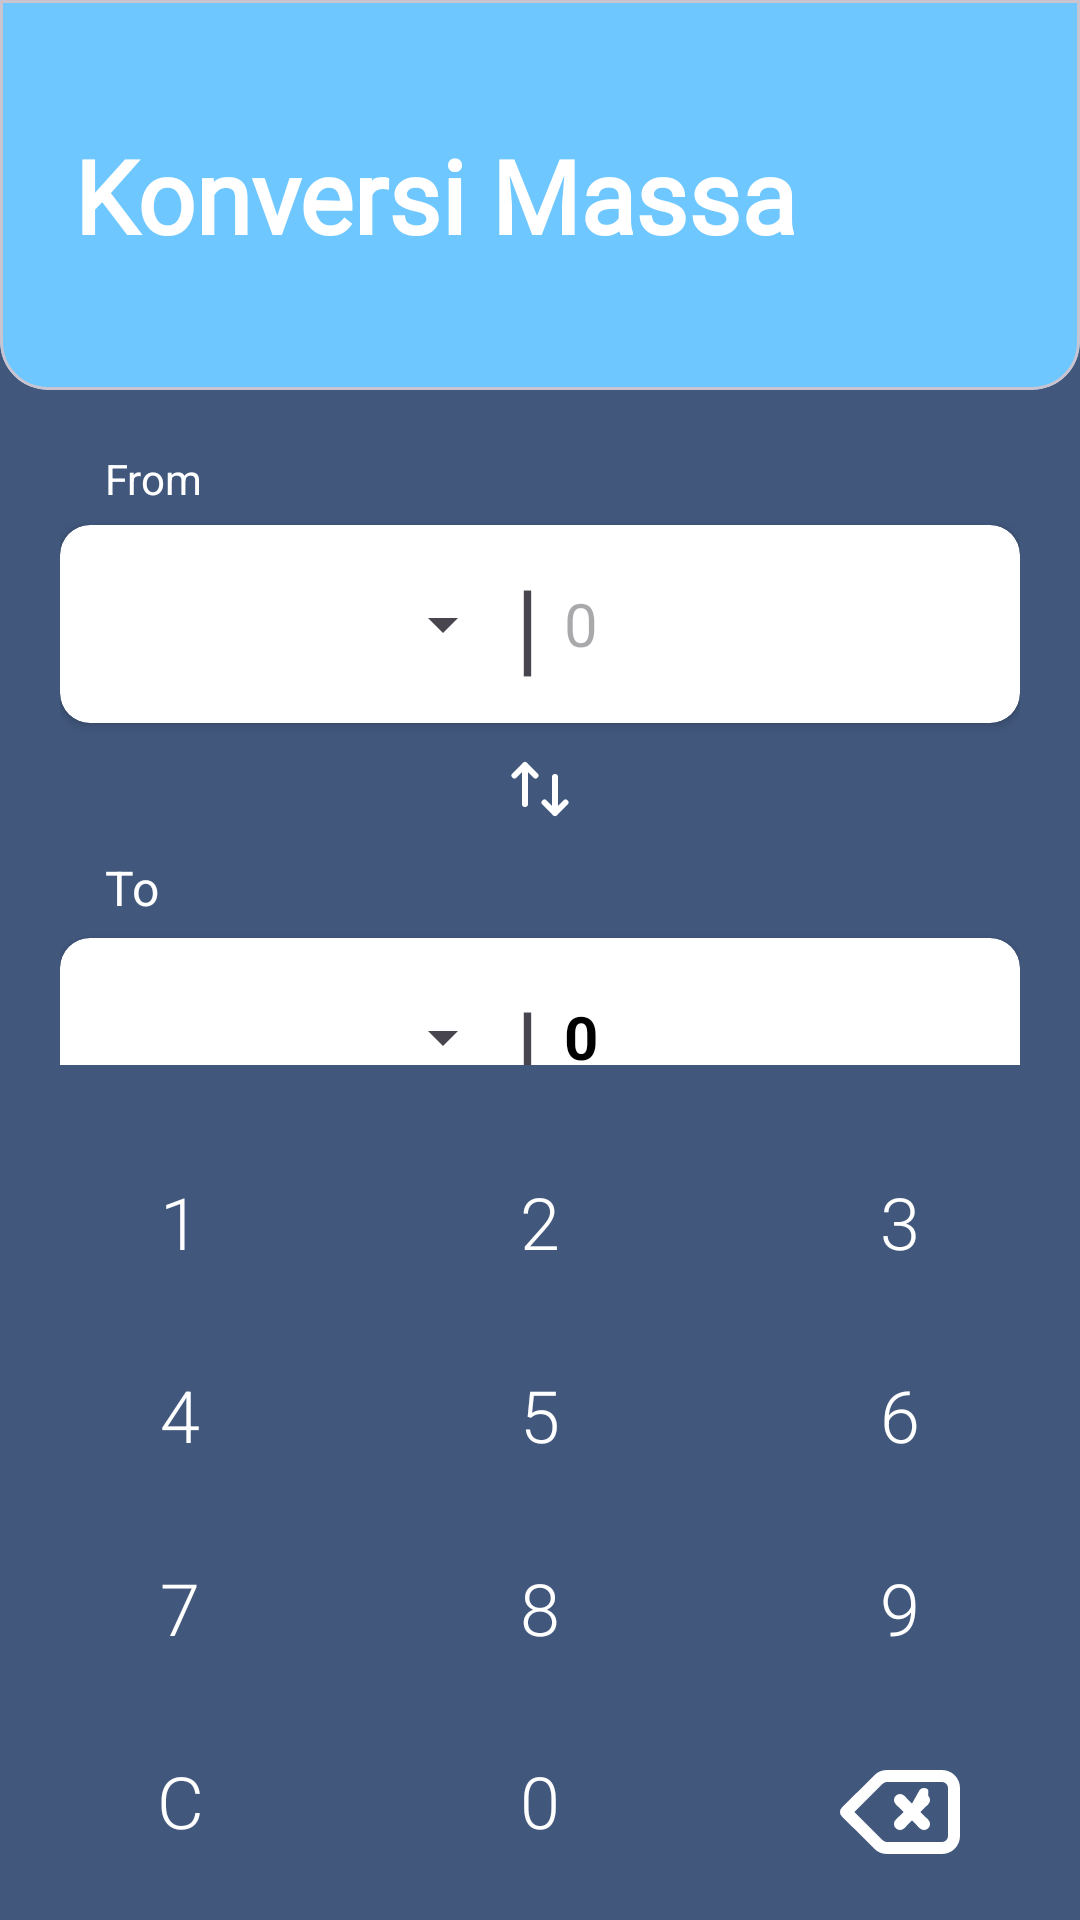

This screen was rendered from an Android layout file. Write that file and the resources it references.
<!-- AndroidManifest.xml: application theme Theme.LatihanOne -->
<!-- res/layout/activity_detail_masa.xml -->
<?xml version="1.0" encoding="utf-8"?>
<RelativeLayout xmlns:android="http://schemas.android.com/apk/res/android"
    xmlns:app="http://schemas.android.com/apk/res-auto"
    xmlns:tools="http://schemas.android.com/tools"
    android:id="@+id/mainLayout"
    android:layout_width="match_parent"
    android:layout_height="match_parent"
    android:background="#41577C"
    android:orientation="vertical"
    tools:context=".DetailMasaActivity">

    <com.google.android.material.card.MaterialCardView
        android:id="@+id/headerCard"
        android:layout_width="match_parent"
        android:layout_height="130dp"
        android:layout_alignParentTop="true"
        app:cardBackgroundColor="#6EC7FF"
        app:shapeAppearanceOverlay="@style/CustomCardCorners">

        <LinearLayout
            android:layout_width="match_parent"
            android:layout_height="match_parent"
            android:gravity="center_vertical"
            android:orientation="horizontal">

            <TextView
                android:id="@+id/txtMenuMasa"
                android:layout_width="wrap_content"
                android:layout_height="wrap_content"
                android:layout_marginLeft="20dp"
                android:fontFamily="@font/adlam_display"
                android:text="Konversi Massa"
                android:textColor="@color/white"
                android:textSize="34sp"
                android:textStyle="bold" />
        </LinearLayout>

    </com.google.android.material.card.MaterialCardView>

    <LinearLayout
        android:id="@+id/contentLayout"
        android:layout_width="match_parent"
        android:layout_height="wrap_content"
        android:layout_above="@id/numberPadLayout"
        android:layout_below="@id/headerCard"
        android:gravity="center|top"
        android:orientation="vertical"
        android:padding="20dp">

        <TextView
            android:id="@+id/textView"
            android:layout_width="match_parent"
            android:layout_height="wrap_content"
            android:paddingLeft="15dp"
            android:paddingBottom="6dp"
            android:text="From"
            android:textColor="#FFFFFF" />

        <androidx.cardview.widget.CardView
            android:layout_width="match_parent"
            android:layout_height="66dp"
            android:layout_gravity="center_horizontal"
            app:cardCornerRadius="10dp"
            app:contentPadding="10dp">

            <LinearLayout
                android:layout_width="match_parent"
                android:layout_height="match_parent"
                android:gravity="center_vertical"
                android:orientation="horizontal">

                <Spinner
                    android:id="@+id/spMasa"
                    android:layout_width="0dp"
                    android:layout_height="wrap_content"
                    android:layout_weight="1" />

                <TextView
                    android:layout_width="wrap_content"
                    android:layout_height="match_parent"
                    android:layout_marginEnd="8dp"
                    android:layout_weight="0"
                    android:text="|"
                    android:textSize="34sp" />

                <EditText
                    android:id="@+id/edInputMasa"
                    android:layout_width="0dp"
                    android:layout_height="wrap_content"
                    android:layout_weight="1"
                    android:background="@android:color/transparent"
                    android:focusable="false"
                    android:hint="0"
                    android:inputType="none"
                    android:textColor="#000000"
                    android:textIsSelectable="true"
                    android:textSize="20sp" />

            </LinearLayout>

        </androidx.cardview.widget.CardView>

        <ImageView
            android:id="@+id/imageView"
            android:layout_width="match_parent"
            android:layout_height="wrap_content"
            android:padding="10dp"
            app:srcCompat="@drawable/arrows" />

        <TextView
            android:id="@+id/txtSuhu"
            android:layout_width="match_parent"
            android:layout_height="wrap_content"
            android:paddingLeft="15dp"
            android:paddingBottom="6dp"
            android:text="To"
            android:textColor="#FFFFFF"
            android:textSize="16sp" />

        <androidx.cardview.widget.CardView
            android:layout_width="match_parent"
            android:layout_height="66dp"
            app:cardCornerRadius="10dp"
            app:contentPadding="10dp">

            <LinearLayout
                android:layout_width="match_parent"
                android:layout_height="match_parent"
                android:gravity="center_vertical"
                android:orientation="horizontal">

                <Spinner
                    android:id="@+id/spMasaHasil"
                    android:layout_width="0dp"
                    android:layout_height="wrap_content"
                    android:layout_weight="1" />

                <TextView
                    android:id="@+id/textView3"
                    android:layout_width="wrap_content"
                    android:layout_height="40dp"
                    android:layout_marginEnd="8dp"
                    android:layout_weight="0"
                    android:text="|"
                    android:textSize="34sp" />

                <TextView
                    android:id="@+id/txtHasilMasa"
                    android:layout_width="0dp"
                    android:layout_height="wrap_content"
                    android:layout_weight="1"
                    android:text="0"
                    android:textColor="#000000"
                    android:textSize="20sp"
                    android:textStyle="bold" />
            </LinearLayout>
        </androidx.cardview.widget.CardView>

    </LinearLayout>

    <GridLayout
        android:id="@+id/numberPadLayout"
        android:layout_width="match_parent"
        android:layout_height="wrap_content"
        android:layout_alignParentBottom="true"
        android:columnCount="3"
        android:rowCount="4"
        android:background="#41577C">

        <Button
            android:id="@+id/btn1"
            android:text="1"
            style="@style/NumberPadButton" />
        <Button
            android:id="@+id/btn2"
            android:text="2"
            style="@style/NumberPadButton" />
        <Button
            android:id="@+id/btn3"
            android:text="3"
            style="@style/NumberPadButton" />

        <Button
            android:id="@+id/btn4"
            android:text="4"
            style="@style/NumberPadButton" />
        <Button
            android:id="@+id/btn5"
            android:text="5"
            style="@style/NumberPadButton" />
        <Button
            android:id="@+id/btn6"
            android:text="6"
            style="@style/NumberPadButton" />

        <Button
            android:id="@+id/btn7"
            android:text="7"
            style="@style/NumberPadButton" />
        <Button
            android:id="@+id/btn8"
            android:text="8"
            style="@style/NumberPadButton" />
        <Button
            android:id="@+id/btn9"
            android:text="9"
            style="@style/NumberPadButton" />

        <Button
            android:id="@+id/btnClear"
            style="@style/NumberPadButton"
            android:text="C" />
        <Button
            android:id="@+id/btn0"
            android:text="0"
            style="@style/NumberPadButton" />

        <ImageButton
            android:id="@+id/btnBackspace"
            style="@style/NumberPadButton"
            android:layout_width="0dp"
            android:layout_height="72dp"
            android:contentDescription="Hapus"
            app:srcCompat="@drawable/backspace" />

    </GridLayout>

</RelativeLayout>
<!-- resources referenced by this layout -->
<resources>
  <!-- drawable arrows (drawable) -->
  <?xml version="1.0" encoding="utf-8"?>
  <vector xmlns:android="http://schemas.android.com/apk/res/android"
      android:width="24dp"
      android:height="24dp"
      android:viewportWidth="24"
      android:viewportHeight="24">
  
      <path
      android:pathData="M17,20V8m0,12l-3.5,-3.5M17,20l3.5,-3.5M7,17V4m0,0L3.5,7.5M7,4l3.5,3.5"
      android:strokeLineCap="round"
      android:strokeLineJoin="round"
      android:strokeWidth="2"
      android:strokeColor="#FFFFFF"
      android:fillColor="@android:color/transparent" />
  </vector>
  <!-- drawable backspace (drawable) -->
  <vector xmlns:android="http://schemas.android.com/apk/res/android"
      android:width="48dp"
      android:height="48dp"
      android:viewportWidth="24"
      android:viewportHeight="24">
  
      <path
          android:fillColor="#FFFFFF"
          android:pathData="M19,5H9.83a3,3,0,0,0,-2.12,0.88l-5.42,5.41a1,1,0,0,0,0,1.42l5.42,5.41a3,3,0,0,0,2.12,0.88H19a3,3,0,0,0,3,-3V8a3,3,0,0,0,-3,-3ZM20,16a1,1,0,0,1,-1,1H9.83a1.05,1.05,0,0,1,-0.71,-0.29L4.41,12l4.71,-4.71A1.05,1.05,0,0,1,9.83,7H19a1,1,0,0,1,1,1ZM16.71,8.29a1,1,0,0,0,-1.42,0L14,10.59l-1.29,-1.3a1,1,0,0,0,-1.42,1.42l1.3,1.29l-1.3,1.29a1,1,0,0,0,0,1.42a1,1,0,0,0,1.42,0l1.29,-1.3l1.29,1.3a1,1,0,0,0,1.42,0a1,1,0,0,0,0,-1.42L15.41,12l1.3,-1.29a1,1,0,0,0,0,-1.42Z" />
  
  </vector>
  <style name="CustomCardCorners" parent="ShapeAppearance.Material3.MediumComponent">
          <item name="cornerFamily">rounded</item>
  
          <item name="cornerSizeBottomLeft">16dp</item>
          <item name="cornerSizeBottomRight">16dp</item>
  
          <item name="cornerSizeTopLeft">0dp</item>
          <item name="cornerSizeTopRight">0dp</item>
      </style>
  <style name="NumberPadButton" parent="Widget.AppCompat.Button.Borderless">
          <item name="android:layout_width">0dp</item>
          <item name="android:layout_height">wrap_content</item>
          <item name="android:layout_columnWeight">1</item>
          <item name="android:layout_gravity">fill_horizontal</item>
          <item name="android:padding">16dp</item>
          <item name="android:textColor">@android:color/white</item>
          <item name="android:textSize">24sp</item>
          <item name="android:fontFamily">sans-serif-light</item>
      </style>
  <style name="Theme.LatihanOne" parent="Base.Theme.LatihanOne" />
  <style name="Base.Theme.LatihanOne" parent="Theme.Material3.DayNight.NoActionBar">
          
          
      </style>
  <!-- not gathered from this repository: default colours our renderer supplied (Android Studio template values) -->
  <color name="white">#FFFFFFFF</color>
</resources>
